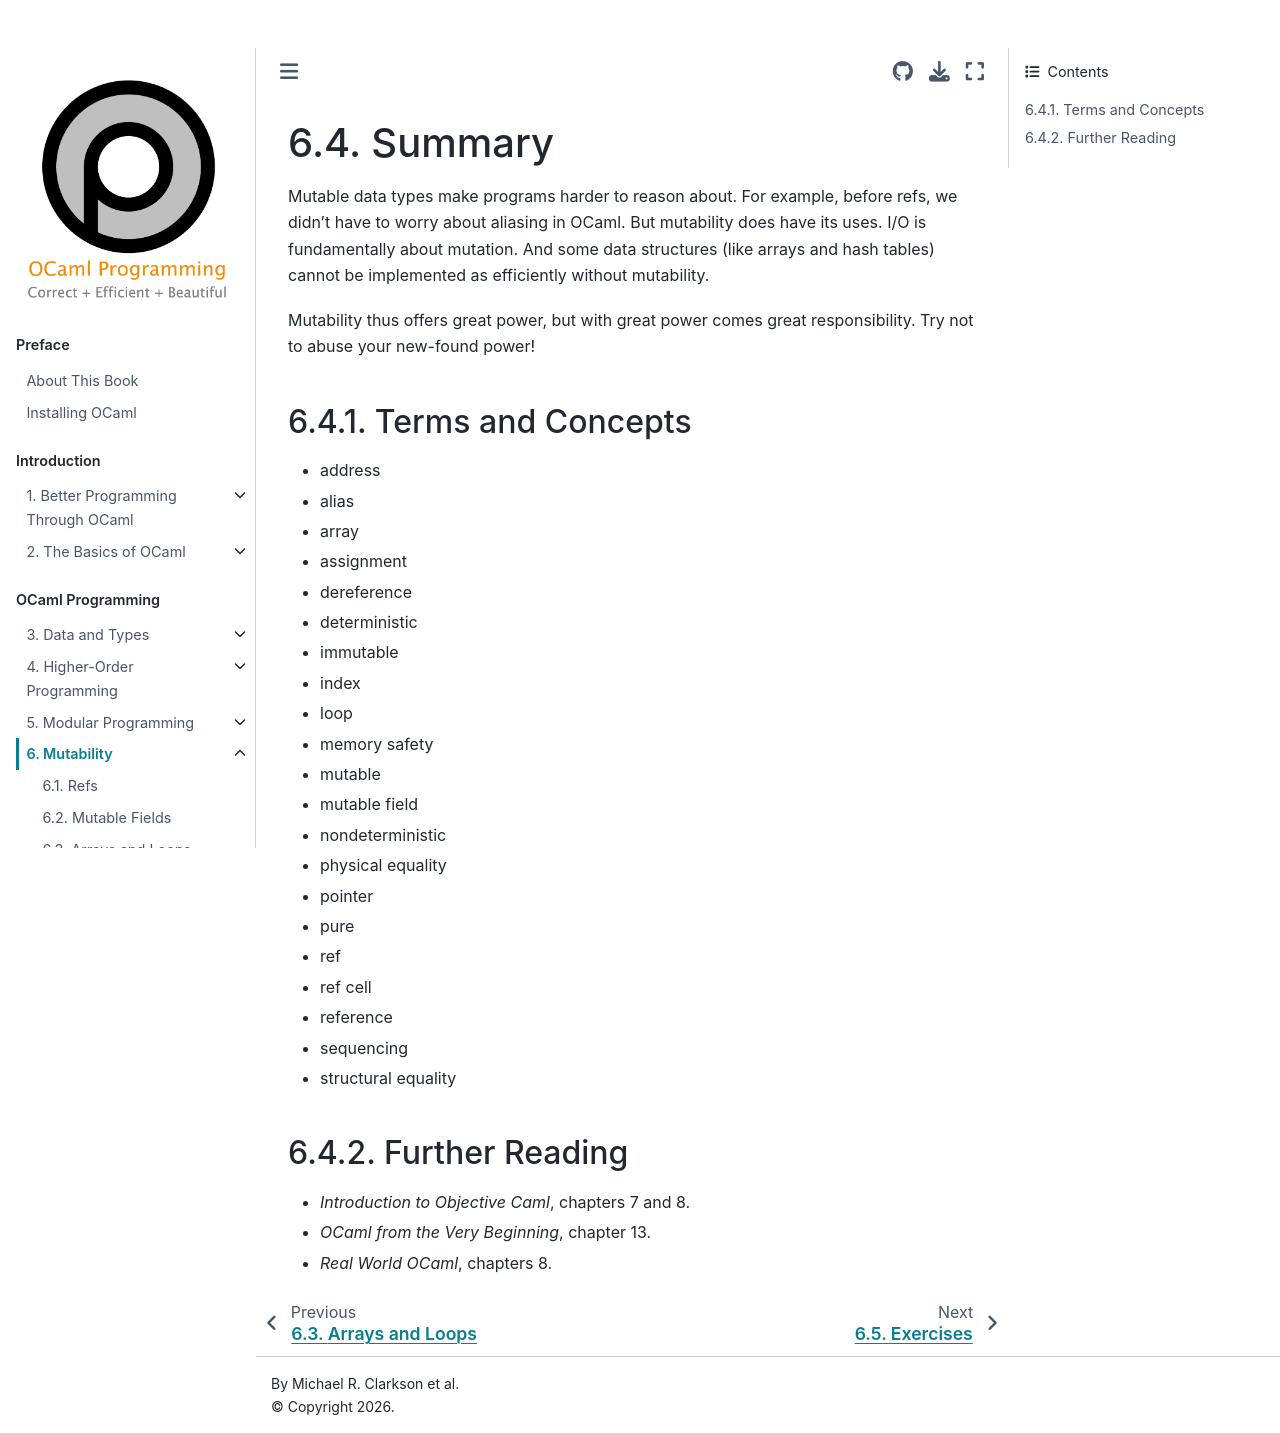

repository: cs3110/textbook · page: chapters/mut/summary.html · generator: jekyll

# Summary

Mutable data types make programs harder to reason about. For example, before
refs, we didn't have to worry about aliasing in OCaml. But mutability does have
its uses. I/O is fundamentally about mutation. And some data structures (like
arrays and hash tables) cannot be implemented as efficiently without mutability.

Mutability thus offers great power, but with great power comes great
responsibility. Try not to abuse your new-found power!

## Terms and Concepts

* address
* alias
* array
* assignment
* dereference
* deterministic
* immutable
* index
* loop
* memory safety
* mutable
* mutable field
* nondeterministic
* physical equality
* pointer
* pure
* ref
* ref cell
* reference
* sequencing
* structural equality

## Further Reading

* *Introduction to Objective Caml*, chapters 7 and 8.

* *OCaml from the Very Beginning*, chapter 13.

* *Real World OCaml*, chapters 8.
